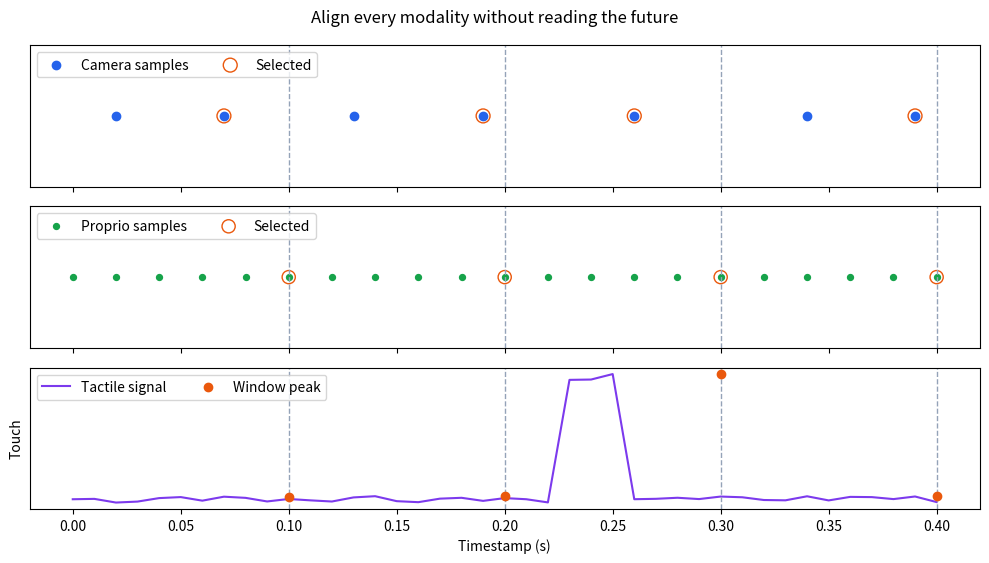
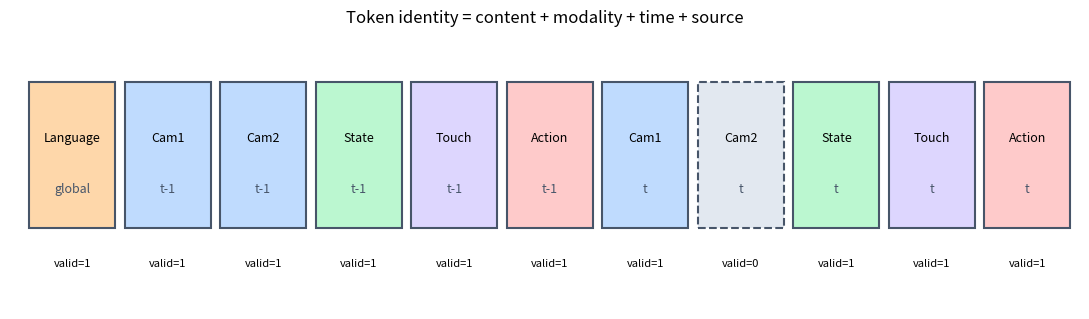
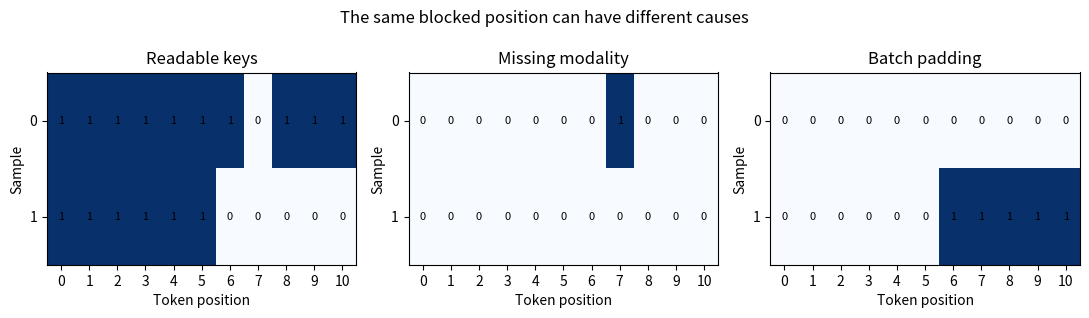

These charts were generated, in order, by the following Python code:
import numpy as np  # 处理传感器时间戳、索引和有效位
import matplotlib.pyplot as plt  # 绘制时间对齐、token 布局和 mask
from matplotlib.patches import Rectangle  # 绘制不同模态的彩色 token 方块
np.random.seed(101)  # 固定示例中的随机测量值
plt.rcParams["figure.dpi"] = 120  # 提高笔记本图像显示清晰度

decision_times = np.array([0.10, 0.20, 0.30, 0.40])  # 定义策略产生动作的四个决策时刻
camera_times = np.array([0.02, 0.07, 0.13, 0.19, 0.26, 0.34, 0.39])  # 定义低频且略有抖动的相机时间戳
proprio_times = np.arange(0.00, 0.401, 0.02)  # 定义较高频率的本体状态时间戳
tactile_times = np.arange(0.00, 0.401, 0.01)  # 定义更高频率的触觉时间戳
tactile_values = 0.05 * np.random.rand(len(tactile_times))  # 生成低幅背景触觉读数
tactile_values[(tactile_times >= 0.23) & (tactile_times <= 0.25)] += 0.9  # 在短时间窗口中加入一次接触峰值
def latest_past_index(sample_times, decision_time):  # 定义只选择当前或过去测量的函数
    valid_indices = np.where(sample_times <= decision_time)[0]  # 找到所有不晚于决策时刻的索引
    return int(valid_indices[-1])  # 返回时间上最接近决策时刻的过去测量
camera_indices = [latest_past_index(camera_times, time) for time in decision_times]  # 为每个决策时刻选择相机帧
proprio_indices = [latest_past_index(proprio_times, time) for time in decision_times]  # 为每个决策时刻选择本体状态
window_edges = np.concatenate([[0.0], decision_times])  # 建立触觉聚合窗口的左右边界
tactile_peaks = []  # 准备保存每个控制窗口的触觉峰值
for window_index in range(len(decision_times)):  # 逐个决策窗口统计触觉信号
    in_window = (tactile_times > window_edges[window_index]) & (tactile_times <= window_edges[window_index + 1])  # 找到当前窗口内的触觉采样
    tactile_peaks.append(float(tactile_values[in_window].max()))  # 保存窗口最大值避免遗漏短暂接触
fig, axes = plt.subplots(3, 1, figsize=(10, 5.7), sharex=True)  # 创建相机、本体和触觉三条时间轴
axes[0].scatter(camera_times, np.ones_like(camera_times), color="#2563eb", label="Camera samples")  # 显示相机实际采样时刻
axes[0].scatter(camera_times[camera_indices], np.ones(len(camera_indices)), s=100, facecolors="none", edgecolors="#ea580c", label="Selected")  # 圈出各决策使用的过去帧
axes[1].scatter(proprio_times, np.ones_like(proprio_times), color="#16a34a", s=18, label="Proprio samples")  # 显示高频本体状态采样
axes[1].scatter(proprio_times[proprio_indices], np.ones(len(proprio_indices)), s=90, facecolors="none", edgecolors="#ea580c", label="Selected")  # 圈出各决策使用的本体值
axes[2].plot(tactile_times, tactile_values, color="#7c3aed", label="Tactile signal")  # 绘制包含短暂峰值的触觉曲线
axes[2].scatter(decision_times, tactile_peaks, color="#ea580c", zorder=3, label="Window peak")  # 在决策时刻显示各窗口聚合峰值
for axis in axes:  # 为三条时间轴统一加入决策时刻标记
    for decision_time in decision_times:  # 遍历四个策略决策时刻
        axis.axvline(decision_time, color="#94a3b8", linestyle="--", linewidth=1)  # 用虚线显示同一决策时间
    axis.legend(loc="upper left", ncol=2)  # 显示当前传感器的图例
    axis.set_yticks([])  # 隐藏不承载数值意义的纵轴刻度
axes[2].set(xlabel="Timestamp (s)", ylabel="Touch")  # 标注真实时间与触觉幅值
fig.suptitle("Align every modality without reading the future")  # 强调对齐必须遵守因果时间
fig.tight_layout()  # 调整三幅子图间距
plt.show()  # 显示多速率传感器对齐结果

token_types = ["Language", "Cam1", "Cam2", "State", "Touch", "Prev action", "Cam1", "Cam2", "State", "Touch", "Prev action"]  # 按固定 schema 列出全部 token 类型
token_times = ["global", "t-1", "t-1", "t-1", "t-1", "t-1", "t", "t", "t", "t", "t"]  # 为每个 token 标记全局或历史时间
validity = np.array([1, 1, 1, 1, 1, 1, 1, 0, 1, 1, 1], dtype=bool)  # 把当前时刻第二台相机标记为掉帧
type_colors = {"Language": "#fed7aa", "Cam1": "#bfdbfe", "Cam2": "#bfdbfe", "State": "#bbf7d0", "Touch": "#ddd6fe", "Prev action": "#fecaca"}  # 为不同模态分配稳定颜色
fig, axis = plt.subplots(figsize=(11, 3.3))  # 创建 token 序列画布
for token_index, (token_type, token_time, is_valid) in enumerate(zip(token_types, token_times, validity)):  # 逐个绘制 token 方块
    face_color = type_colors[token_type] if is_valid else "#e2e8f0"  # 使用灰色表示本次缺失的位置
    edge_style = "-" if is_valid else "--"  # 使用虚线边框进一步强调缺失 token
    axis.add_patch(Rectangle((token_index, 0), 0.9, 1.0, facecolor=face_color, edgecolor="#475569", linestyle=edge_style, linewidth=1.5))  # 绘制当前 token 的边界和填充
    axis.text(token_index + 0.45, 0.62, token_type.replace("Prev action", "Action"), ha="center", va="center", fontsize=9)  # 在方块中写入模态名称
    axis.text(token_index + 0.45, 0.27, token_time, ha="center", va="center", fontsize=9, color="#475569")  # 在方块中写入时间身份
    axis.text(token_index + 0.45, -0.24, f"valid={int(is_valid)}", ha="center", va="center", fontsize=8)  # 在方块下写出有效位
axis.set(xlim=(-0.2, len(token_types)), ylim=(-0.55, 1.35), title="Token identity = content + modality + time + source")  # 设置序列范围并强调 token 身份组成
axis.axis("off")  # 隐藏与 token 序列无关的坐标轴
fig.tight_layout()  # 压缩图像空白边距
plt.show()  # 显示统一多模态 token 布局

long_sample_valid = validity.copy()  # 复制包含一次相机掉帧的长样本有效位
short_sample_valid = np.array([1, 1, 1, 1, 1, 1] + [0] * 5, dtype=bool)  # 为短样本把不存在的后五个位置标记为 padding
attention_key_mask = np.stack([long_sample_valid, short_sample_valid])  # 组成 batch 中每个样本可作为 Key 的位置
missing_modality_mask = np.stack([~validity, np.zeros_like(validity)])  # 单独记录真实时间位置上的模态掉帧
padding_mask = np.stack([np.zeros_like(validity), np.array([0] * 6 + [1] * 5, dtype=bool)])  # 单独记录为对齐 batch 长度而补出的 token
fig, axes = plt.subplots(1, 3, figsize=(11, 3.2))  # 创建最终可读位置、掉帧和 padding 三幅矩阵
matrix_specs = [(attention_key_mask, "Readable keys"), (missing_modality_mask, "Missing modality"), (padding_mask, "Batch padding")]  # 组织三种有效性矩阵及标题
for axis, (matrix, title) in zip(axes, matrix_specs):  # 依次绘制三种 mask
    axis.imshow(matrix.astype(int), cmap="Blues", vmin=0, vmax=1, aspect="auto")  # 用深浅颜色显示布尔值
    axis.set(title=title, xlabel="Token position", ylabel="Sample", xticks=range(len(token_types)), yticks=[0, 1])  # 标注样本行和 token 列
    for row in range(matrix.shape[0]):  # 遍历两个 batch 样本
        for column in range(matrix.shape[1]):  # 遍历十一个 token 位置
            axis.text(column, row, str(int(matrix[row, column])), ha="center", va="center", fontsize=8)  # 在单元格中写出零或一
fig.suptitle("The same blocked position can have different causes")  # 强调禁止读取的来源需要分开记录
fig.tight_layout()  # 调整三幅矩阵的间距
plt.show()  # 显示多模态有效性与 padding 的区别
